The GitHub repository tmgdarshan/cloud-classification-cnn-mobile contains a labelled image folder "merged_dataset" with 7 categories: cumulus, altocumulus, cirrus, clear sky, stratocumulus, cumulonimbus, mixed. Examples follow, each with its label.

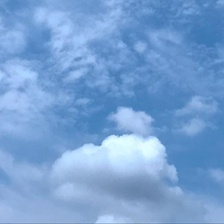
Label: mixed

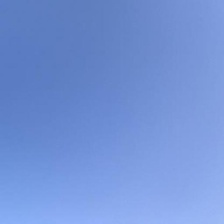
Label: clear sky

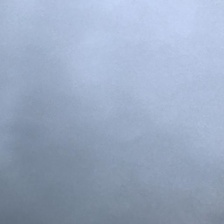
Label: cumulonimbus

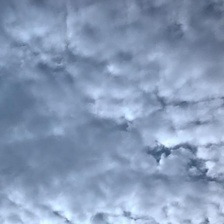
Label: altocumulus

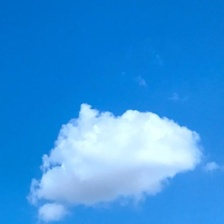
Label: cumulus

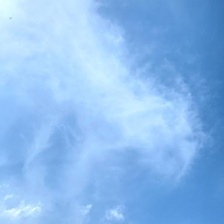
Label: cirrus
